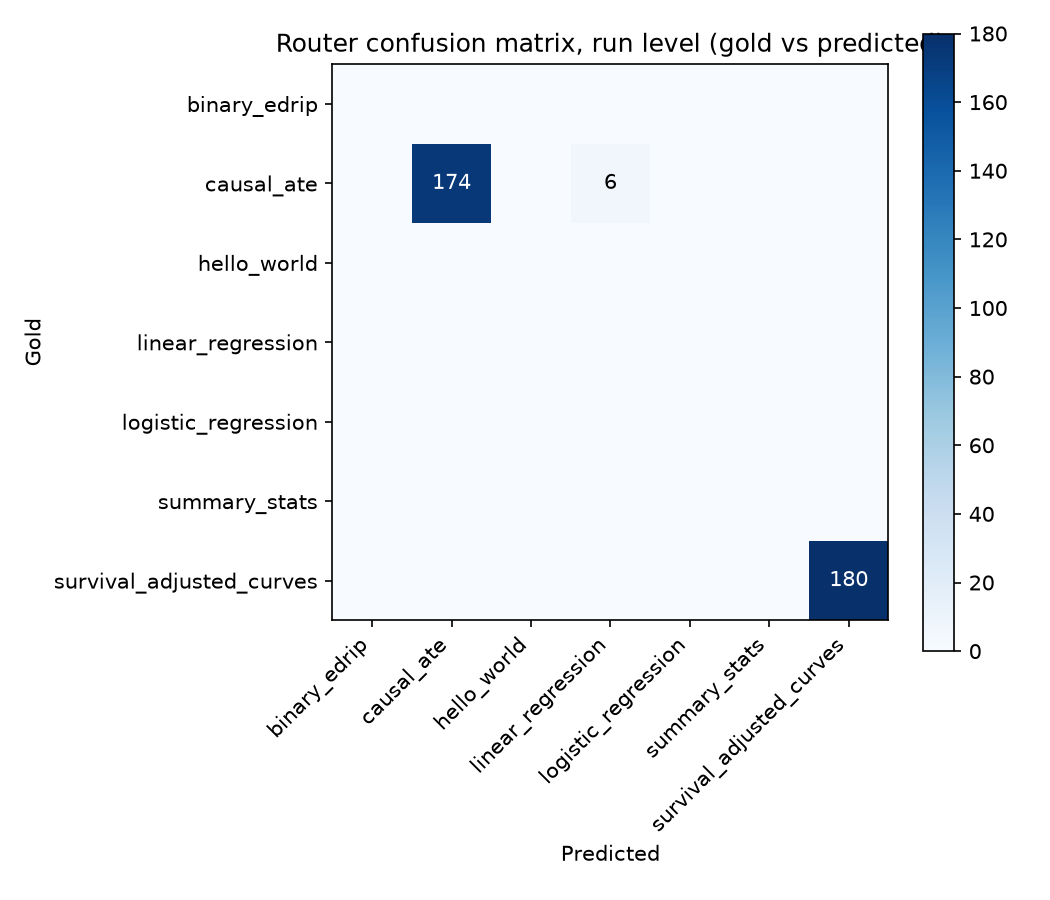

Data behind this chart, as committed beside it:
gold, predicted, count
binary_edrip, binary_edrip, 0
binary_edrip, causal_ate, 0
binary_edrip, hello_world, 0
binary_edrip, linear_regression, 0
binary_edrip, logistic_regression, 0
binary_edrip, summary_stats, 0
binary_edrip, survival_adjusted_curves, 0
causal_ate, binary_edrip, 0
causal_ate, causal_ate, 174
causal_ate, hello_world, 0
causal_ate, linear_regression, 6
causal_ate, logistic_regression, 0
causal_ate, summary_stats, 0
causal_ate, survival_adjusted_curves, 0
hello_world, binary_edrip, 0
hello_world, causal_ate, 0
hello_world, hello_world, 0
hello_world, linear_regression, 0
hello_world, logistic_regression, 0
hello_world, summary_stats, 0
hello_world, survival_adjusted_curves, 0
linear_regression, binary_edrip, 0
linear_regression, causal_ate, 0
linear_regression, hello_world, 0
linear_regression, linear_regression, 0
linear_regression, logistic_regression, 0
linear_regression, summary_stats, 0
linear_regression, survival_adjusted_curves, 0
logistic_regression, binary_edrip, 0
logistic_regression, causal_ate, 0
logistic_regression, hello_world, 0
logistic_regression, linear_regression, 0
logistic_regression, logistic_regression, 0
logistic_regression, summary_stats, 0
logistic_regression, survival_adjusted_curves, 0
summary_stats, binary_edrip, 0
summary_stats, causal_ate, 0
summary_stats, hello_world, 0
summary_stats, linear_regression, 0
summary_stats, logistic_regression, 0
summary_stats, summary_stats, 0
summary_stats, survival_adjusted_curves, 0
survival_adjusted_curves, binary_edrip, 0
survival_adjusted_curves, causal_ate, 0
survival_adjusted_curves, hello_world, 0
survival_adjusted_curves, linear_regression, 0
survival_adjusted_curves, logistic_regression, 0
survival_adjusted_curves, summary_stats, 0
survival_adjusted_curves, survival_adjusted_curves, 180
